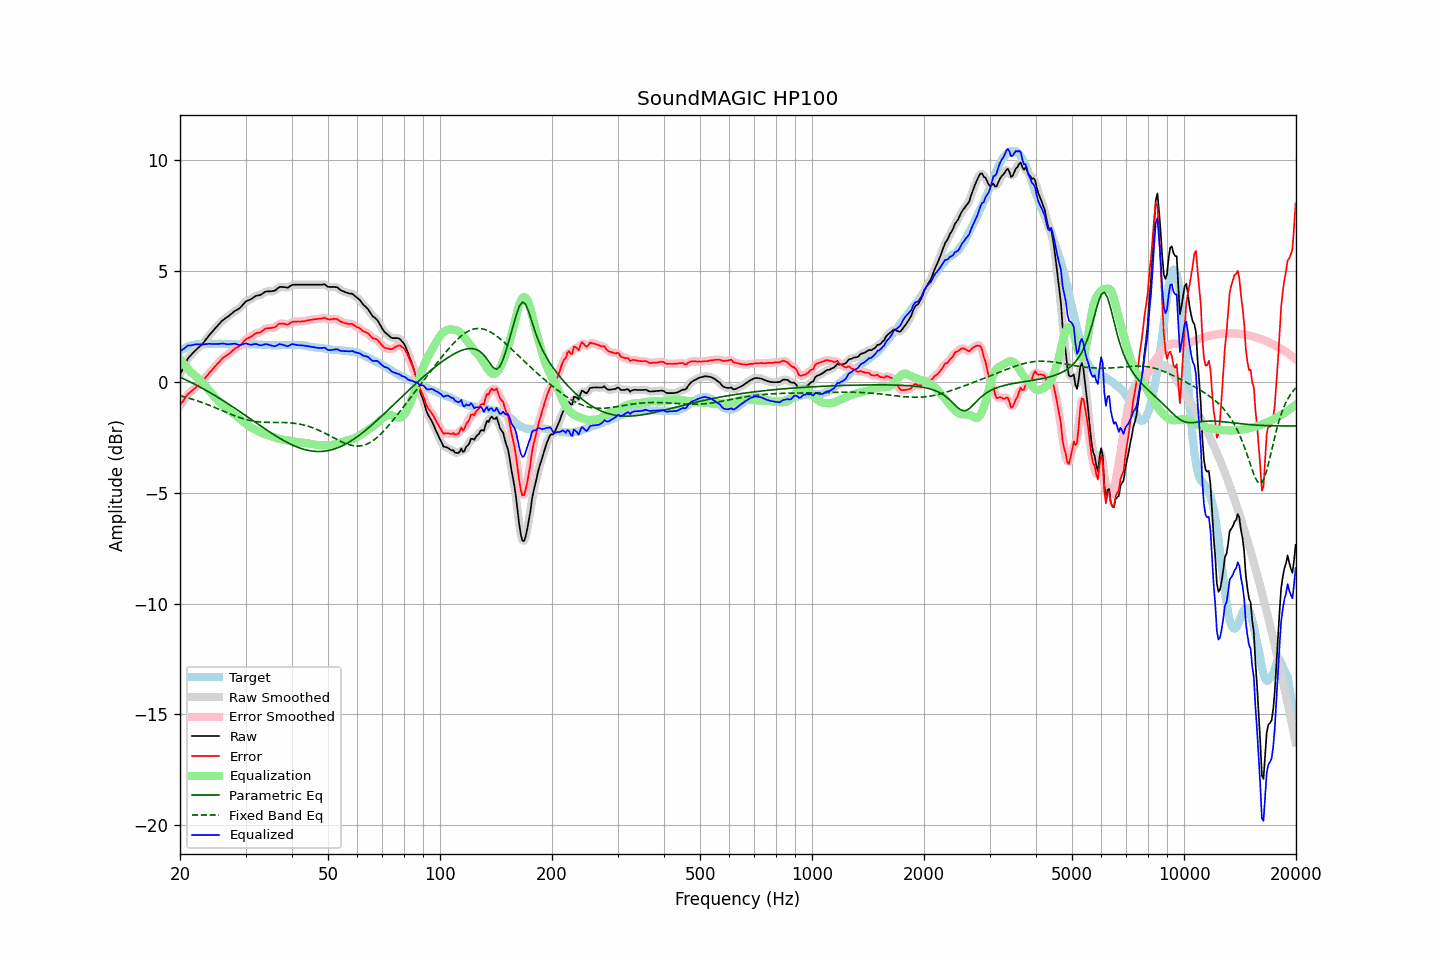

Data behind this chart, as committed beside it:
frequency, raw, error, smoothed, error_smoothed, equalization, parametric_eq, fixed_band_eq, equalized_raw, equalized_smoothed, target
20.00, 0.34, -1.05, 0.33, -1.06, 1.04, 0.22, -0.63, 1.38, 1.37, 1.39
20.20, 0.49, -0.95, 0.49, -0.95, 0.94, 0.18, -0.65, 1.43, 1.43, 1.44
20.40, 0.63, -0.86, 0.64, -0.85, 0.85, 0.15, -0.66, 1.47, 1.48, 1.49
20.61, 0.77, -0.75, 0.78, -0.75, 0.75, 0.11, -0.68, 1.53, 1.53, 1.52
20.81, 0.93, -0.64, 0.92, -0.64, 0.66, 0.08, -0.70, 1.59, 1.59, 1.57
21.02, 1.07, -0.54, 1.05, -0.55, 0.58, 0.05, -0.72, 1.65, 1.63, 1.61
21.23, 1.15, -0.48, 1.15, -0.48, 0.50, 0.01, -0.74, 1.65, 1.65, 1.63
21.44, 1.23, -0.42, 1.23, -0.42, 0.42, -0.03, -0.77, 1.65, 1.65, 1.65
21.66, 1.30, -0.36, 1.30, -0.36, 0.36, -0.06, -0.79, 1.66, 1.66, 1.67
21.87, 1.38, -0.30, 1.38, -0.30, 0.30, -0.10, -0.81, 1.68, 1.68, 1.68
22.09, 1.46, -0.24, 1.45, -0.24, 0.24, -0.14, -0.84, 1.70, 1.69, 1.70
22.31, 1.52, -0.19, 1.52, -0.19, 0.18, -0.18, -0.86, 1.70, 1.70, 1.71
22.54, 1.58, -0.12, 1.58, -0.13, 0.12, -0.21, -0.88, 1.70, 1.70, 1.71
22.76, 1.65, -0.06, 1.65, -0.06, 0.04, -0.25, -0.91, 1.69, 1.69, 1.71
22.99, 1.72, 0.02, 1.72, 0.02, -0.03, -0.29, -0.94, 1.68, 1.69, 1.70
23.22, 1.81, 0.11, 1.81, 0.11, -0.11, -0.33, -0.96, 1.69, 1.69, 1.70
23.45, 1.91, 0.21, 1.90, 0.20, -0.20, -0.37, -0.99, 1.71, 1.70, 1.70
23.69, 1.99, 0.29, 2.00, 0.30, -0.29, -0.41, -1.02, 1.71, 1.71, 1.70
23.92, 2.10, 0.39, 2.09, 0.38, -0.37, -0.46, -1.05, 1.72, 1.72, 1.70
24.16, 2.18, 0.46, 2.18, 0.46, -0.46, -0.50, -1.07, 1.72, 1.72, 1.71
24.40, 2.26, 0.53, 2.26, 0.54, -0.55, -0.54, -1.10, 1.71, 1.71, 1.72
24.65, 2.34, 0.63, 2.34, 0.63, -0.63, -0.58, -1.13, 1.71, 1.71, 1.71
24.89, 2.43, 0.71, 2.43, 0.71, -0.71, -0.63, -1.16, 1.71, 1.71, 1.71
25.14, 2.51, 0.79, 2.51, 0.79, -0.80, -0.67, -1.19, 1.71, 1.71, 1.71
25.39, 2.59, 0.86, 2.59, 0.87, -0.87, -0.71, -1.23, 1.71, 1.72, 1.72
25.65, 2.66, 0.94, 2.67, 0.95, -0.94, -0.76, -1.26, 1.72, 1.72, 1.72
25.91, 2.74, 1.03, 2.74, 1.02, -1.01, -0.80, -1.29, 1.73, 1.73, 1.71
26.16, 2.81, 1.10, 2.80, 1.09, -1.08, -0.85, -1.32, 1.73, 1.73, 1.71
26.43, 2.85, 1.14, 2.86, 1.15, -1.14, -0.90, -1.35, 1.71, 1.72, 1.71
26.69, 2.91, 1.20, 2.91, 1.19, -1.20, -0.94, -1.38, 1.71, 1.71, 1.71
26.96, 2.95, 1.24, 2.96, 1.24, -1.26, -0.99, -1.41, 1.70, 1.70, 1.72
27.23, 3.01, 1.30, 3.01, 1.30, -1.31, -1.04, -1.44, 1.70, 1.70, 1.72
27.50, 3.08, 1.36, 3.08, 1.36, -1.36, -1.08, -1.47, 1.71, 1.71, 1.72
27.77, 3.14, 1.43, 3.14, 1.43, -1.41, -1.13, -1.50, 1.72, 1.72, 1.71
28.05, 3.20, 1.49, 3.19, 1.49, -1.47, -1.18, -1.53, 1.73, 1.72, 1.71
28.33, 3.24, 1.54, 3.23, 1.54, -1.53, -1.23, -1.56, 1.71, 1.71, 1.69
28.62, 3.27, 1.58, 3.27, 1.58, -1.59, -1.28, -1.58, 1.68, 1.68, 1.69
28.90, 3.32, 1.61, 3.32, 1.63, -1.65, -1.33, -1.61, 1.66, 1.67, 1.70
29.19, 3.39, 1.69, 3.39, 1.69, -1.71, -1.38, -1.63, 1.67, 1.68, 1.69
29.48, 3.48, 1.77, 3.47, 1.77, -1.77, -1.43, -1.66, 1.70, 1.70, 1.71
29.78, 3.55, 1.85, 3.56, 1.85, -1.83, -1.48, -1.68, 1.72, 1.72, 1.70
30.08, 3.63, 1.93, 3.62, 1.92, -1.89, -1.53, -1.70, 1.74, 1.73, 1.71
30.38, 3.66, 1.97, 3.67, 1.97, -1.95, -1.58, -1.72, 1.72, 1.72, 1.70
30.68, 3.70, 2.00, 3.70, 2.00, -2.00, -1.63, -1.73, 1.69, 1.69, 1.70
30.99, 3.72, 2.03, 3.73, 2.04, -2.05, -1.68, -1.75, 1.67, 1.68, 1.70
31.30, 3.77, 2.08, 3.78, 2.08, -2.09, -1.73, -1.76, 1.68, 1.69, 1.69
31.61, 3.83, 2.13, 3.83, 2.13, -2.13, -1.78, -1.78, 1.70, 1.70, 1.69
31.93, 3.87, 2.18, 3.87, 2.18, -2.16, -1.83, -1.79, 1.71, 1.71, 1.69
32.24, 3.90, 2.21, 3.89, 2.20, -2.20, -1.88, -1.80, 1.70, 1.69, 1.68
32.57, 3.91, 2.22, 3.91, 2.22, -2.24, -1.93, -1.80, 1.67, 1.67, 1.69
32.89, 3.93, 2.24, 3.93, 2.25, -2.27, -1.98, -1.81, 1.65, 1.66, 1.69
33.22, 3.97, 2.29, 3.97, 2.29, -2.31, -2.03, -1.82, 1.66, 1.66, 1.68
33.55, 4.02, 2.34, 4.02, 2.34, -2.34, -2.08, -1.82, 1.68, 1.68, 1.67
33.89, 4.07, 2.40, 4.06, 2.39, -2.36, -2.13, -1.82, 1.70, 1.69, 1.66
34.23, 4.09, 2.41, 4.08, 2.42, -2.38, -2.17, -1.83, 1.70, 1.70, 1.67
34.57, 4.09, 2.43, 4.09, 2.43, -2.41, -2.22, -1.83, 1.68, 1.68, 1.66
34.92, 4.09, 2.43, 4.09, 2.43, -2.43, -2.27, -1.83, 1.65, 1.66, 1.66
35.27, 4.10, 2.44, 4.09, 2.44, -2.46, -2.32, -1.83, 1.64, 1.63, 1.66
35.62, 4.11, 2.45, 4.10, 2.45, -2.49, -2.36, -1.83, 1.62, 1.62, 1.65
35.97, 4.12, 2.46, 4.13, 2.48, -2.51, -2.41, -1.83, 1.60, 1.62, 1.65
... 635 more rows
